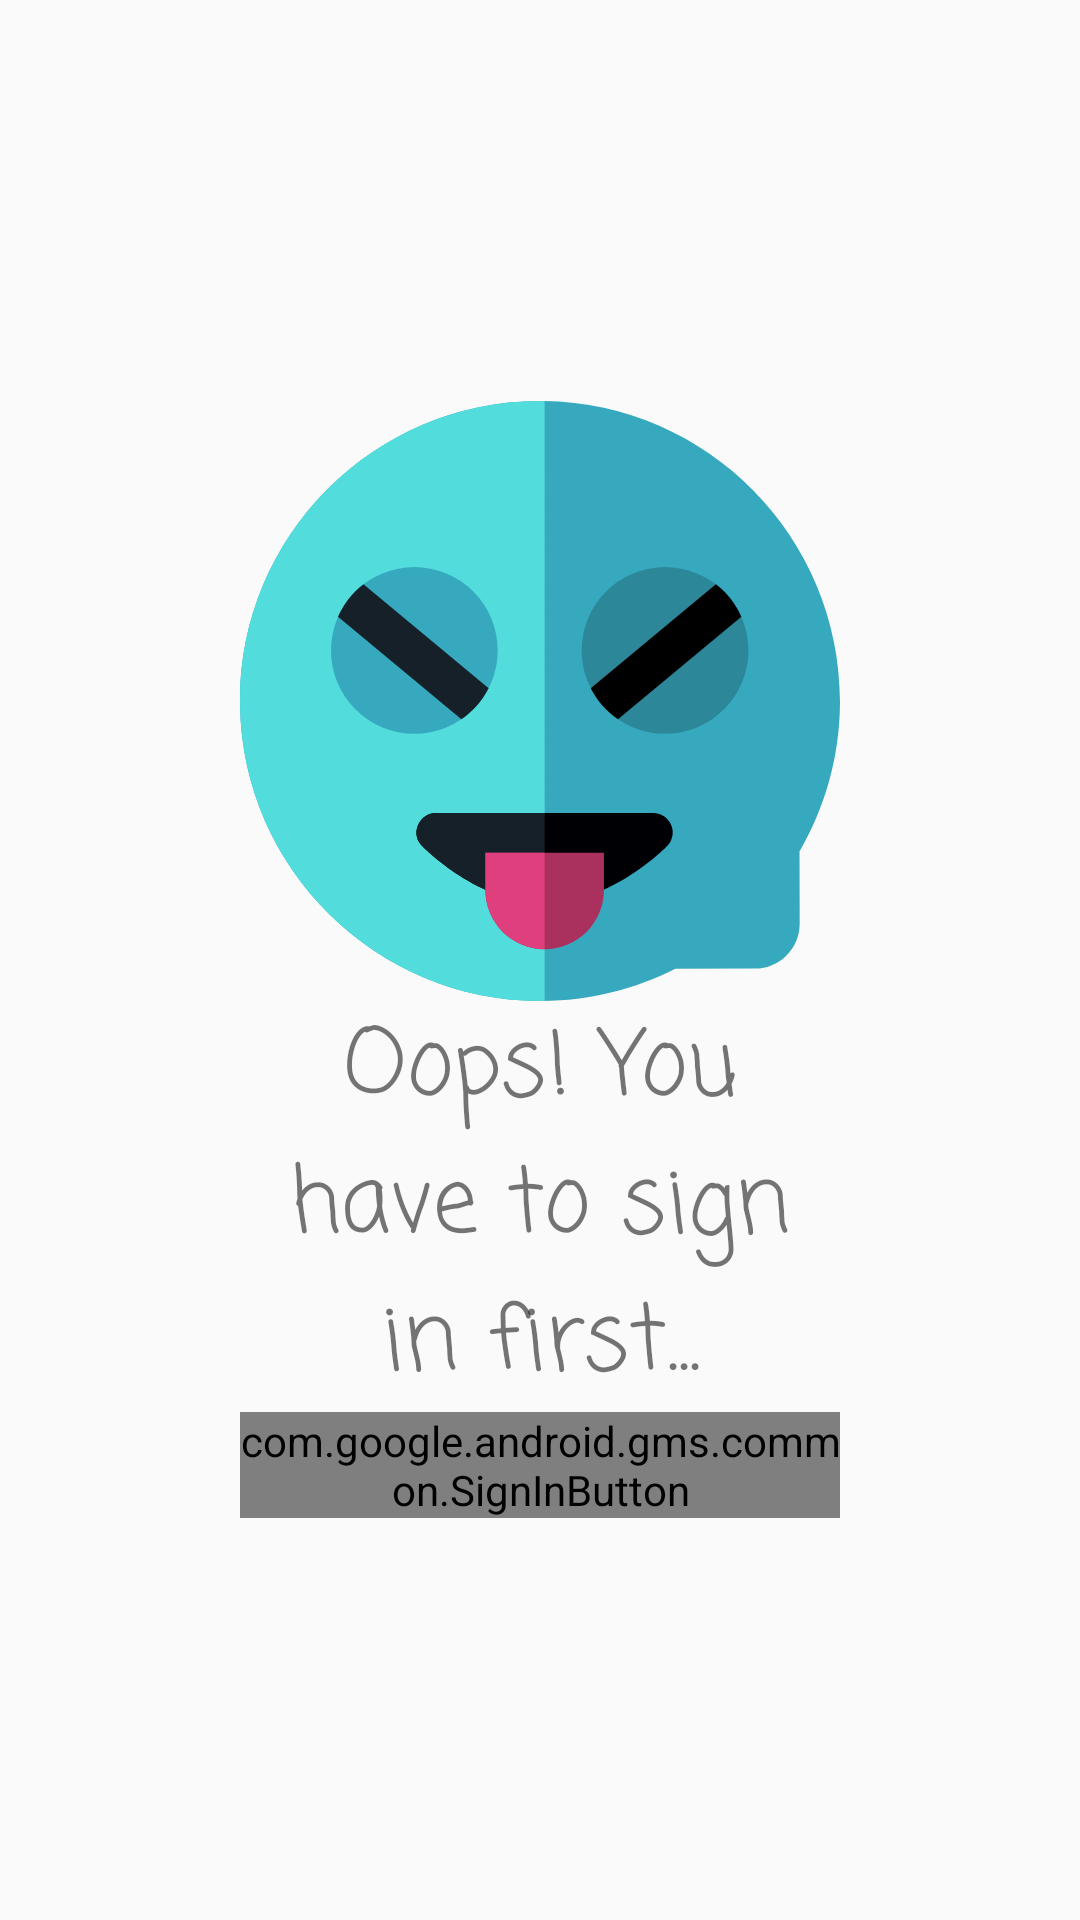

Produce the Android XML layout that renders to this screen, including the resource entries it uses.
<!-- AndroidManifest.xml: application theme AppTheme -->
<!-- res/layout/fragment_settings_default.xml -->
<?xml version="1.0" encoding="utf-8"?>
<RelativeLayout xmlns:android="http://schemas.android.com/apk/res/android"
    android:layout_width="match_parent"
    android:layout_height="match_parent">


    <LinearLayout
        android:layout_width="wrap_content"
        android:layout_height="wrap_content"
        android:layout_centerHorizontal="true"
        android:layout_centerVertical="true"
        android:orientation="vertical">


        <ImageView
            android:layout_width="200dp"
            android:layout_height="200dp"
            android:background="@drawable/ic_tease" />

        <TextView
            android:layout_width="200dp"
            android:layout_height="wrap_content"
            android:fontFamily="casual"
            android:text="@string/string_not_signed_in"
            android:textAlignment="center"
            android:textSize="30sp" />

        <com.google.android.gms.common.SignInButton
            android:id="@+id/button_google_sign_in"
            android:layout_width="200dp"
            android:layout_height="wrap_content"></com.google.android.gms.common.SignInButton>

    </LinearLayout>

</RelativeLayout>
<!-- resources referenced by this layout -->
<resources>
  <!-- drawable ic_tease: vector/xml drawable (drawable, 2358 chars, omitted) -->
  <string name="string_not_signed_in">Oops! You have to sign in first...</string>
  <style name="AppTheme" parent="Theme.AppCompat.Light.NoActionBar">
          
          <item name="colorPrimary">@color/colorPrimary</item>
          <item name="colorPrimaryDark">@color/colorPrimaryDark</item>
          <item name="colorAccent">@color/colorAccent</item>
      </style>
  <color name="colorPrimary">#444740</color>
  <color name="colorPrimaryDark">#363932</color>
  <color name="colorAccent">#888071</color>
</resources>
